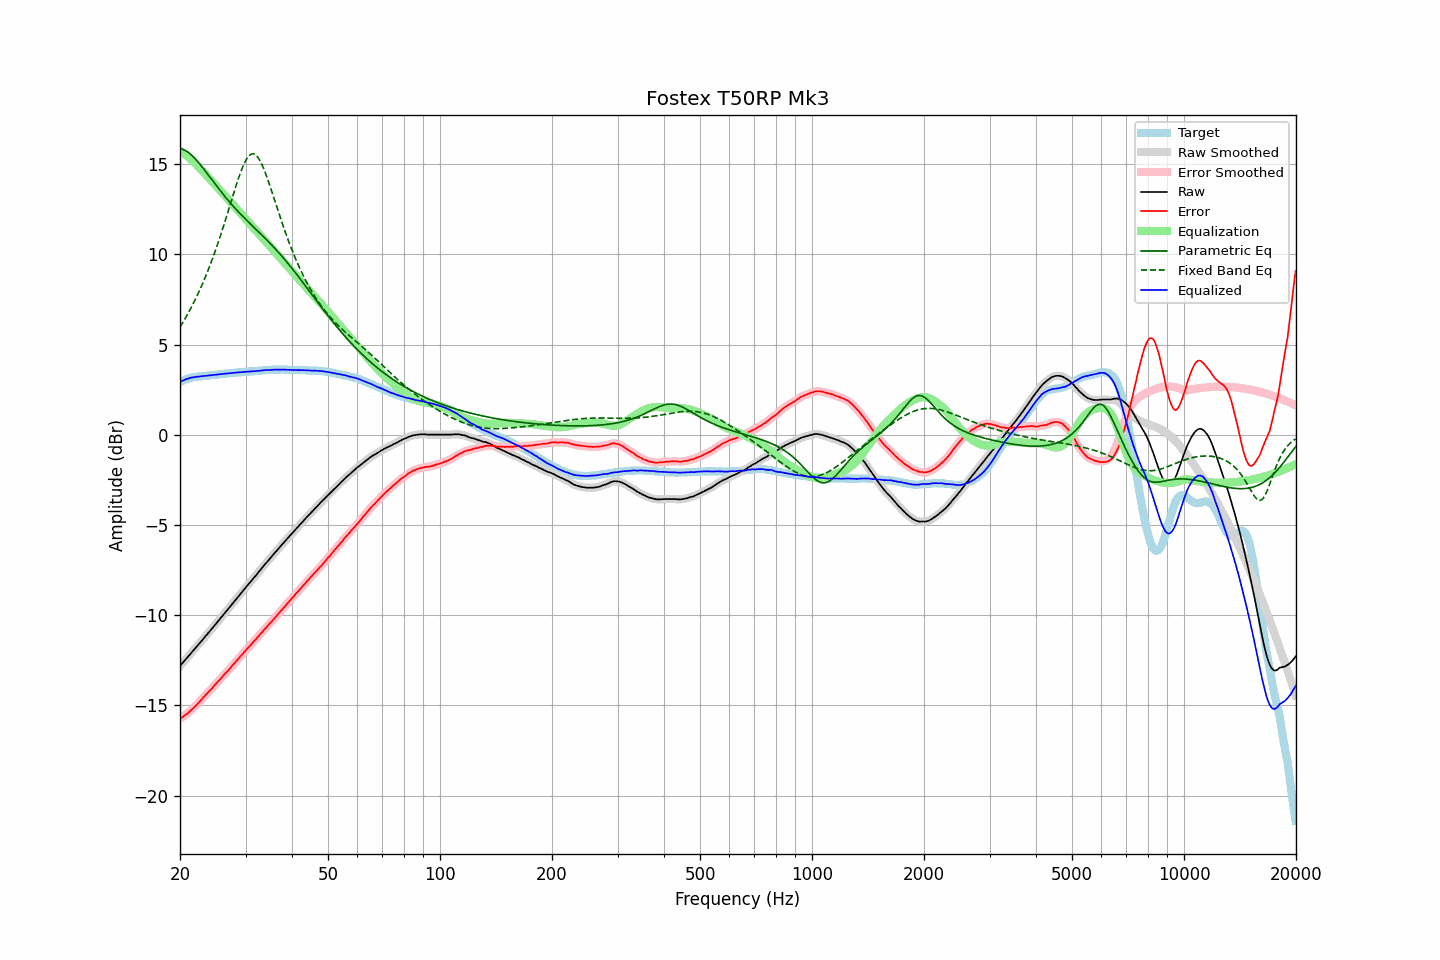

Values plotted in this chart, from the file beside it:
frequency, raw, error, smoothed, error_smoothed, equalization, parametric_eq, fixed_band_eq, equalized_raw, equalized_smoothed, target
20.00, -12.81, -15.75, -12.81, -15.75, 15.74, 15.85, 5.97, 2.93, 2.93, 2.93
20.20, -12.71, -15.69, -12.71, -15.68, 15.69, 15.84, 6.11, 2.97, 2.97, 2.97
20.40, -12.61, -15.62, -12.61, -15.62, 15.62, 15.81, 6.26, 3.01, 3.01, 3.01
20.61, -12.51, -15.55, -12.51, -15.55, 15.56, 15.77, 6.41, 3.05, 3.05, 3.04
20.81, -12.40, -15.49, -12.40, -15.49, 15.49, 15.72, 6.57, 3.09, 3.08, 3.08
21.02, -12.30, -15.43, -12.30, -15.42, 15.41, 15.66, 6.72, 3.11, 3.11, 3.12
21.23, -12.20, -15.35, -12.20, -15.34, 15.34, 15.59, 6.89, 3.14, 3.14, 3.14
21.44, -12.09, -15.25, -12.10, -15.26, 15.26, 15.52, 7.06, 3.17, 3.16, 3.16
21.66, -11.99, -15.18, -11.99, -15.17, 15.18, 15.43, 7.23, 3.18, 3.18, 3.18
21.87, -11.89, -15.08, -11.89, -15.09, 15.09, 15.34, 7.41, 3.20, 3.20, 3.19
22.09, -11.79, -15.00, -11.79, -15.00, 15.00, 15.24, 7.59, 3.21, 3.21, 3.21
22.31, -11.68, -14.90, -11.69, -14.91, 14.90, 15.14, 7.78, 3.22, 3.22, 3.22
22.54, -11.58, -14.82, -11.58, -14.81, 14.81, 15.04, 7.97, 3.22, 3.23, 3.23
22.76, -11.47, -14.71, -11.47, -14.71, 14.71, 14.93, 8.17, 3.24, 3.24, 3.24
22.99, -11.36, -14.61, -11.37, -14.61, 14.62, 14.81, 8.37, 3.25, 3.25, 3.24
23.22, -11.26, -14.52, -11.26, -14.51, 14.52, 14.70, 8.58, 3.26, 3.26, 3.25
23.45, -11.15, -14.42, -11.16, -14.42, 14.42, 14.58, 8.79, 3.27, 3.27, 3.26
23.69, -11.05, -14.33, -11.05, -14.32, 14.33, 14.47, 9.01, 3.27, 3.28, 3.27
23.92, -10.94, -14.22, -10.95, -14.23, 14.23, 14.35, 9.24, 3.29, 3.29, 3.28
24.16, -10.84, -14.14, -10.84, -14.14, 14.14, 14.23, 9.47, 3.29, 3.30, 3.30
24.40, -10.73, -14.05, -10.73, -14.04, 14.04, 14.11, 9.71, 3.31, 3.31, 3.32
24.65, -10.62, -13.94, -10.63, -13.95, 13.94, 13.99, 9.95, 3.32, 3.32, 3.31
24.89, -10.52, -13.84, -10.52, -13.84, 13.85, 13.88, 10.20, 3.32, 3.33, 3.32
25.14, -10.41, -13.74, -10.41, -13.74, 13.75, 13.76, 10.46, 3.33, 3.34, 3.33
25.39, -10.30, -13.64, -10.30, -13.65, 13.65, 13.64, 10.72, 3.35, 3.34, 3.34
25.65, -10.19, -13.56, -10.19, -13.55, 13.55, 13.53, 10.99, 3.35, 3.36, 3.36
25.91, -10.09, -13.45, -10.08, -13.45, 13.45, 13.42, 11.26, 3.36, 3.37, 3.36
26.16, -9.97, -13.34, -9.97, -13.35, 13.35, 13.31, 11.54, 3.38, 3.38, 3.37
26.43, -9.86, -13.25, -9.87, -13.25, 13.25, 13.20, 11.82, 3.39, 3.39, 3.38
26.69, -9.76, -13.16, -9.76, -13.16, 13.16, 13.09, 12.11, 3.39, 3.40, 3.39
26.96, -9.65, -13.07, -9.65, -13.06, 13.06, 12.99, 12.40, 3.40, 3.40, 3.41
27.23, -9.54, -12.97, -9.54, -12.96, 12.96, 12.88, 12.69, 3.41, 3.41, 3.42
27.50, -9.43, -12.86, -9.43, -12.86, 12.86, 12.78, 12.98, 3.42, 3.42, 3.42
27.77, -9.32, -12.74, -9.32, -12.75, 12.75, 12.68, 13.27, 3.43, 3.43, 3.42
28.05, -9.21, -12.66, -9.21, -12.65, 12.65, 12.58, 13.56, 3.44, 3.44, 3.44
28.33, -9.10, -12.54, -9.10, -12.55, 12.55, 12.48, 13.84, 3.45, 3.45, 3.44
28.62, -8.99, -12.45, -8.99, -12.44, 12.45, 12.39, 14.11, 3.45, 3.45, 3.45
28.90, -8.88, -12.35, -8.88, -12.34, 12.34, 12.29, 14.37, 3.46, 3.46, 3.46
29.19, -8.77, -12.24, -8.77, -12.24, 12.24, 12.20, 14.62, 3.47, 3.47, 3.46
29.48, -8.66, -12.15, -8.66, -12.14, 12.14, 12.11, 14.84, 3.48, 3.48, 3.49
29.78, -8.55, -12.04, -8.55, -12.04, 12.04, 12.02, 15.04, 3.49, 3.49, 3.48
30.08, -8.44, -11.94, -8.45, -11.94, 11.94, 11.93, 15.22, 3.50, 3.49, 3.49
30.38, -8.34, -11.84, -8.34, -11.84, 11.84, 11.84, 15.36, 3.50, 3.50, 3.49
30.68, -8.24, -11.76, -8.24, -11.75, 11.75, 11.75, 15.47, 3.50, 3.50, 3.51
30.99, -8.13, -11.65, -8.14, -11.65, 11.65, 11.67, 15.54, 3.51, 3.51, 3.51
31.30, -8.03, -11.55, -8.03, -11.55, 11.55, 11.58, 15.57, 3.51, 3.52, 3.51
31.61, -7.92, -11.45, -7.93, -11.45, 11.45, 11.49, 15.56, 3.53, 3.52, 3.52
31.93, -7.82, -11.36, -7.82, -11.35, 11.35, 11.41, 15.52, 3.52, 3.53, 3.53
32.24, -7.71, -11.24, -7.71, -11.25, 11.25, 11.32, 15.43, 3.54, 3.54, 3.53
32.57, -7.60, -11.16, -7.60, -11.15, 11.15, 11.23, 15.31, 3.54, 3.54, 3.55
32.89, -7.49, -11.04, -7.49, -11.05, 11.05, 11.15, 15.15, 3.56, 3.56, 3.55
33.22, -7.38, -10.95, -7.38, -10.95, 10.95, 11.06, 14.97, 3.57, 3.57, 3.56
33.55, -7.27, -10.84, -7.27, -10.84, 10.85, 10.97, 14.76, 3.58, 3.58, 3.57
33.89, -7.16, -10.75, -7.17, -10.75, 10.75, 10.88, 14.54, 3.59, 3.58, 3.58
34.23, -7.06, -10.65, -7.06, -10.65, 10.65, 10.80, 14.29, 3.58, 3.59, 3.58
34.57, -6.96, -10.56, -6.96, -10.55, 10.55, 10.71, 14.04, 3.59, 3.59, 3.59
34.92, -6.85, -10.45, -6.86, -10.45, 10.45, 10.61, 13.78, 3.59, 3.59, 3.59
35.27, -6.75, -10.36, -6.75, -10.35, 10.35, 10.52, 13.51, 3.59, 3.60, 3.60
35.62, -6.64, -10.25, -6.65, -10.25, 10.25, 10.43, 13.23, 3.60, 3.60, 3.60
35.97, -6.54, -10.14, -6.54, -10.15, 10.15, 10.33, 12.96, 3.61, 3.61, 3.60
... 635 more rows
